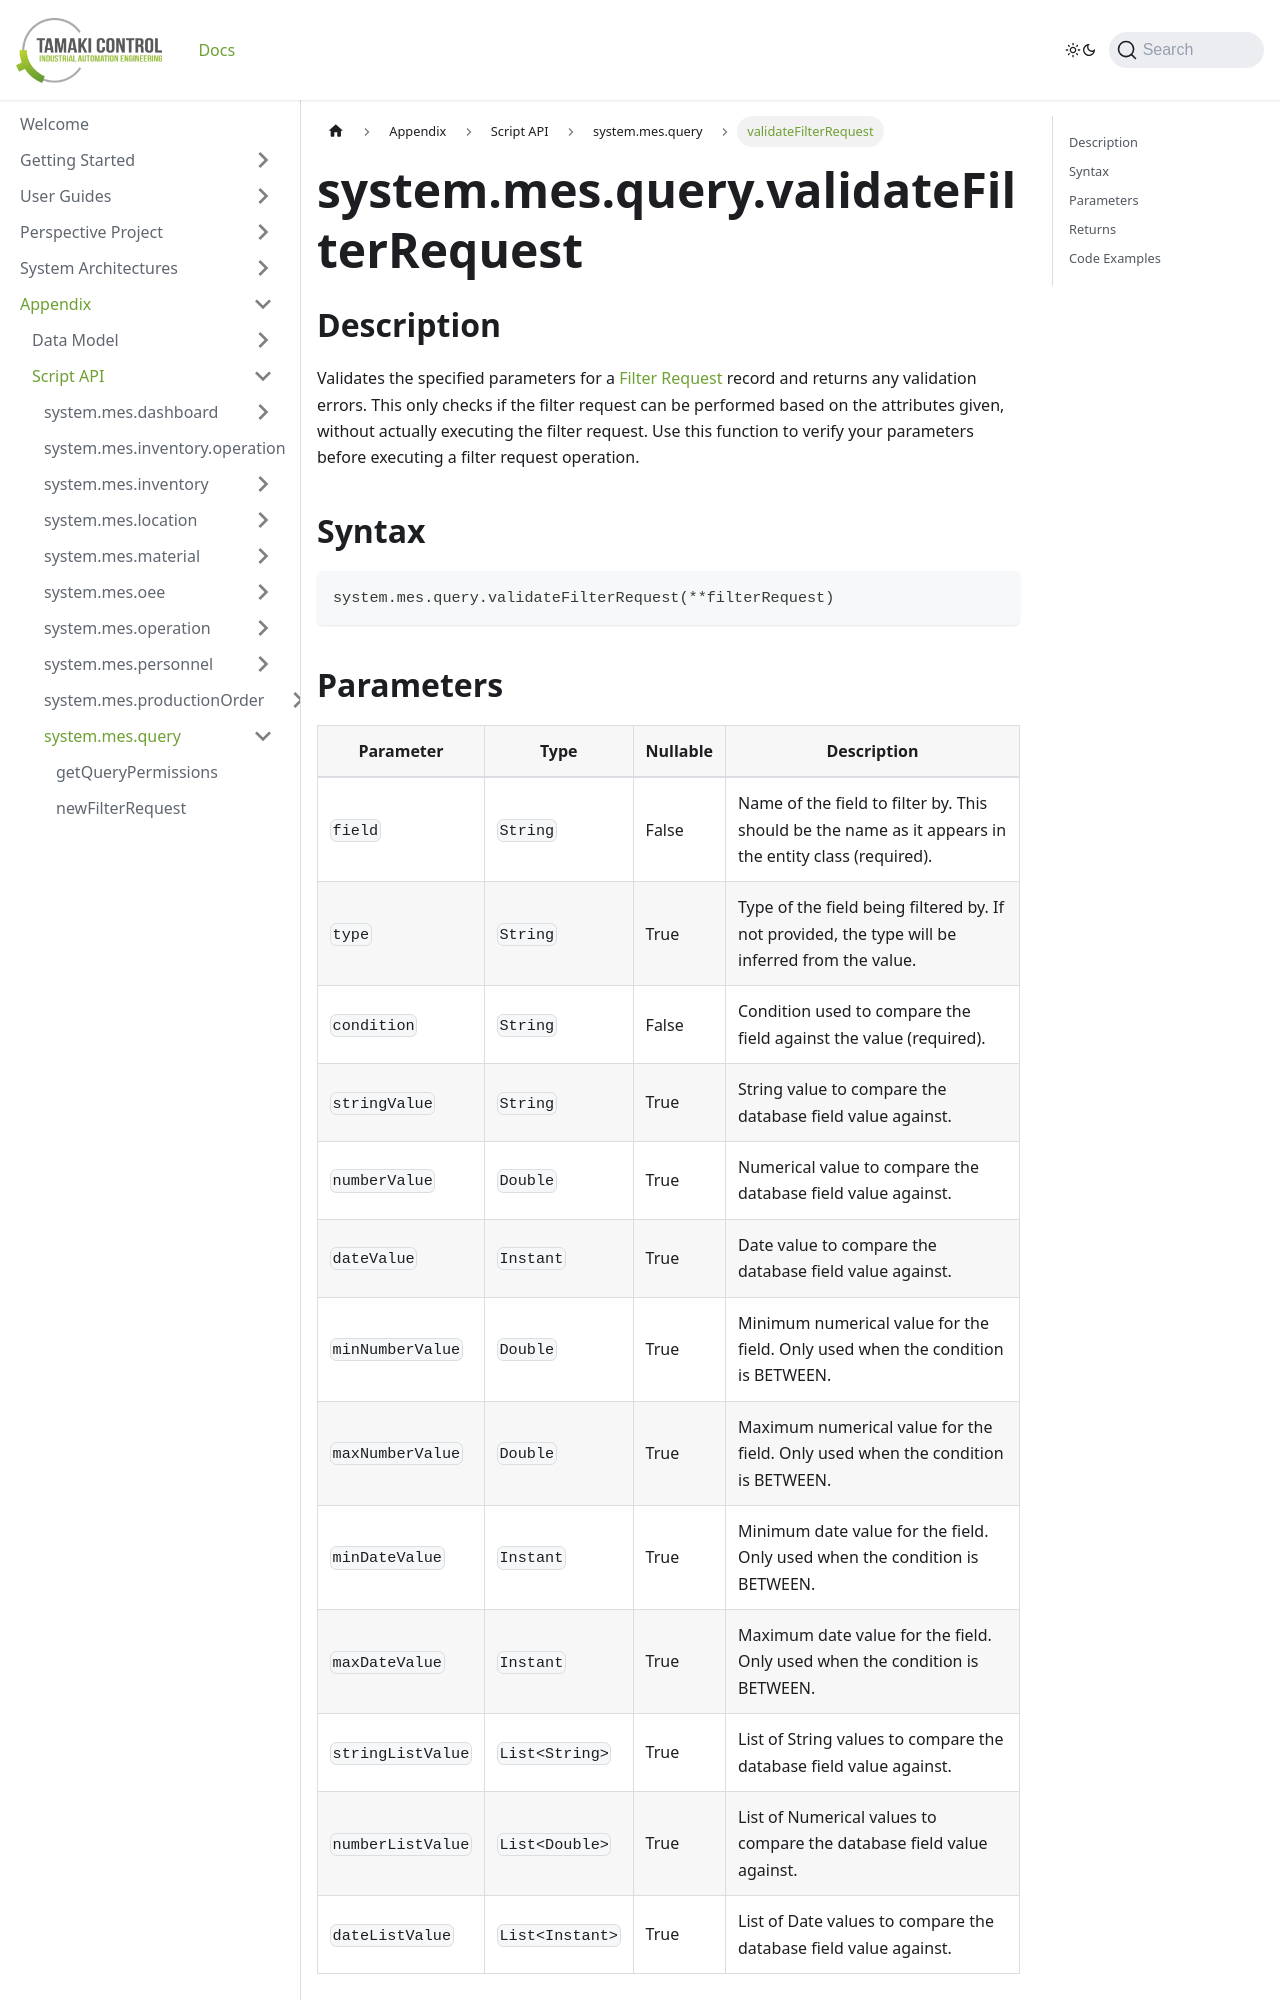

repository: TamakiControl/tamaki-mes-docs · page: docs/appendix/script-api/query-script-api/validate-filter-request/index.html · generator: docusaurus

---
title: "validateFilterRequest"
description: "Validates a filter request."
sidebar_position: 4
---

# system.mes.query.validateFilterRequest

## Description

Validates the specified parameters for a [Filter Request](./new-filter-request) record and returns any validation errors.
This only checks if the filter request can be performed based on the attributes given, without actually executing the filter request. Use this function to verify your parameters before executing a filter request operation.

## Syntax

```python
system.mes.query.validateFilterRequest(**filterRequest)
```
